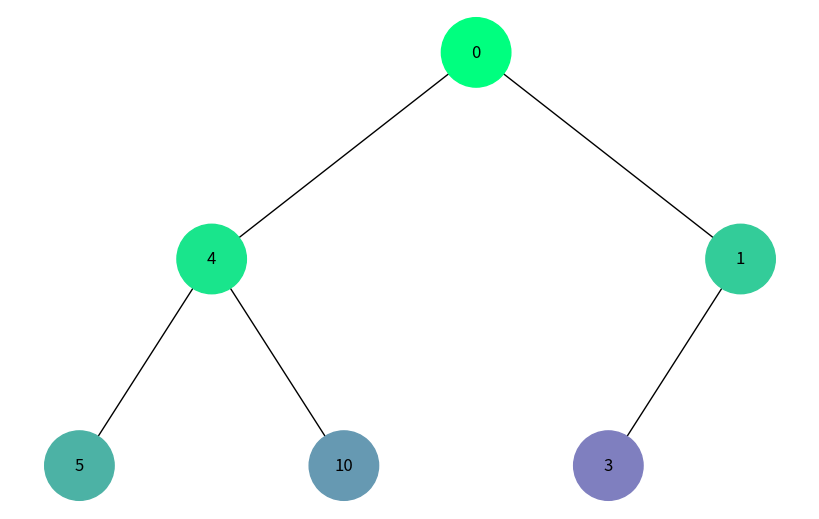
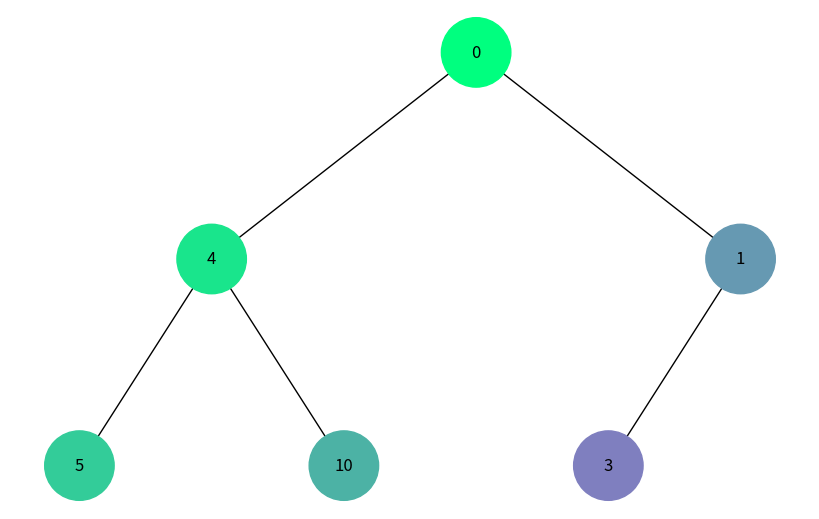

These charts were generated, in order, by the following Python code:
import uuid
import networkx as nx
import matplotlib.pyplot as plt

class Node:
    def __init__(self, key, color="skyblue"):
        self.left = None
        self.right = None
        self.val = key
        self.color = color  # Додатковий аргумент для зберігання кольору вузла
        self.id = str(uuid.uuid4())  # Унікальний ідентифікатор для кожного вузла

def add_edges(graph, node, pos, x=0, y=0, layer=1):
    if node is not None:
        graph.add_node(node.id, color=node.color, label=node.val)  # Використання id та збереження значення вузла
        if node.left:
            graph.add_edge(node.id, node.left.id)
            l = x - 1 / 2 ** layer
            pos[node.left.id] = (l, y - 1)
            l = add_edges(graph, node.left, pos, x=l, y=y - 1, layer=layer + 1)
        if node.right:
            graph.add_edge(node.id, node.right.id)
            r = x + 1 / 2 ** layer
            pos[node.right.id] = (r, y - 1)
            r = add_edges(graph, node.right, pos, x=r, y=y - 1, layer=layer + 1)
    return graph

def draw_tree(tree_root):
    tree = nx.DiGraph()
    pos = {tree_root.id: (0, 0)}
    tree = add_edges(tree, tree_root, pos)

    colors = [node[1]['color'] for node in tree.nodes(data=True)]
    labels = {node[0]: node[1]['label'] for node in tree.nodes(data=True)}  # Використовуйте значення вузла для міток

    plt.figure(figsize=(8, 5))
    nx.draw(tree, pos=pos, labels=labels, arrows=False, node_size=2500, node_color=colors)
    plt.show()

def hex_color(value):
    """
    Повертає кольоровий код у форматі hex (#RRGGBB) на основі значення від 0 до 1
    """
    return f'#{int(value * 255):02x}{int((1 - value) * 255):02x}{int((0.5 + value / 2) * 255):02x}'

def bfs_coloring(node):
    queue = [(node, 0)]
    order = 0
    while queue:
        current, level = queue.pop(0)
        current.color = hex_color(order / 10)
        order += 1
        if current.left:
            queue.append((current.left, level + 1))
        if current.right:
            queue.append((current.right, level + 1))

def dfs_coloring(node, order=0):
    if node is not None:
        node.color = hex_color(order / 10)
        order += 1
        if node.left:
            order = dfs_coloring(node.left, order)
        if node.right:
            order = dfs_coloring(node.right, order)
    return order

# Створення дерева
root = Node(0)
root.left = Node(4)
root.left.left = Node(5)
root.left.right = Node(10)
root.right = Node(1)
root.right.left = Node(3)

# Відображення дерева з обходом у ширину (BFS)
bfs_coloring(root)
draw_tree(root)

# Відображення дерева з обходом у глибину (DFS)
dfs_coloring(root)
draw_tree(root)
